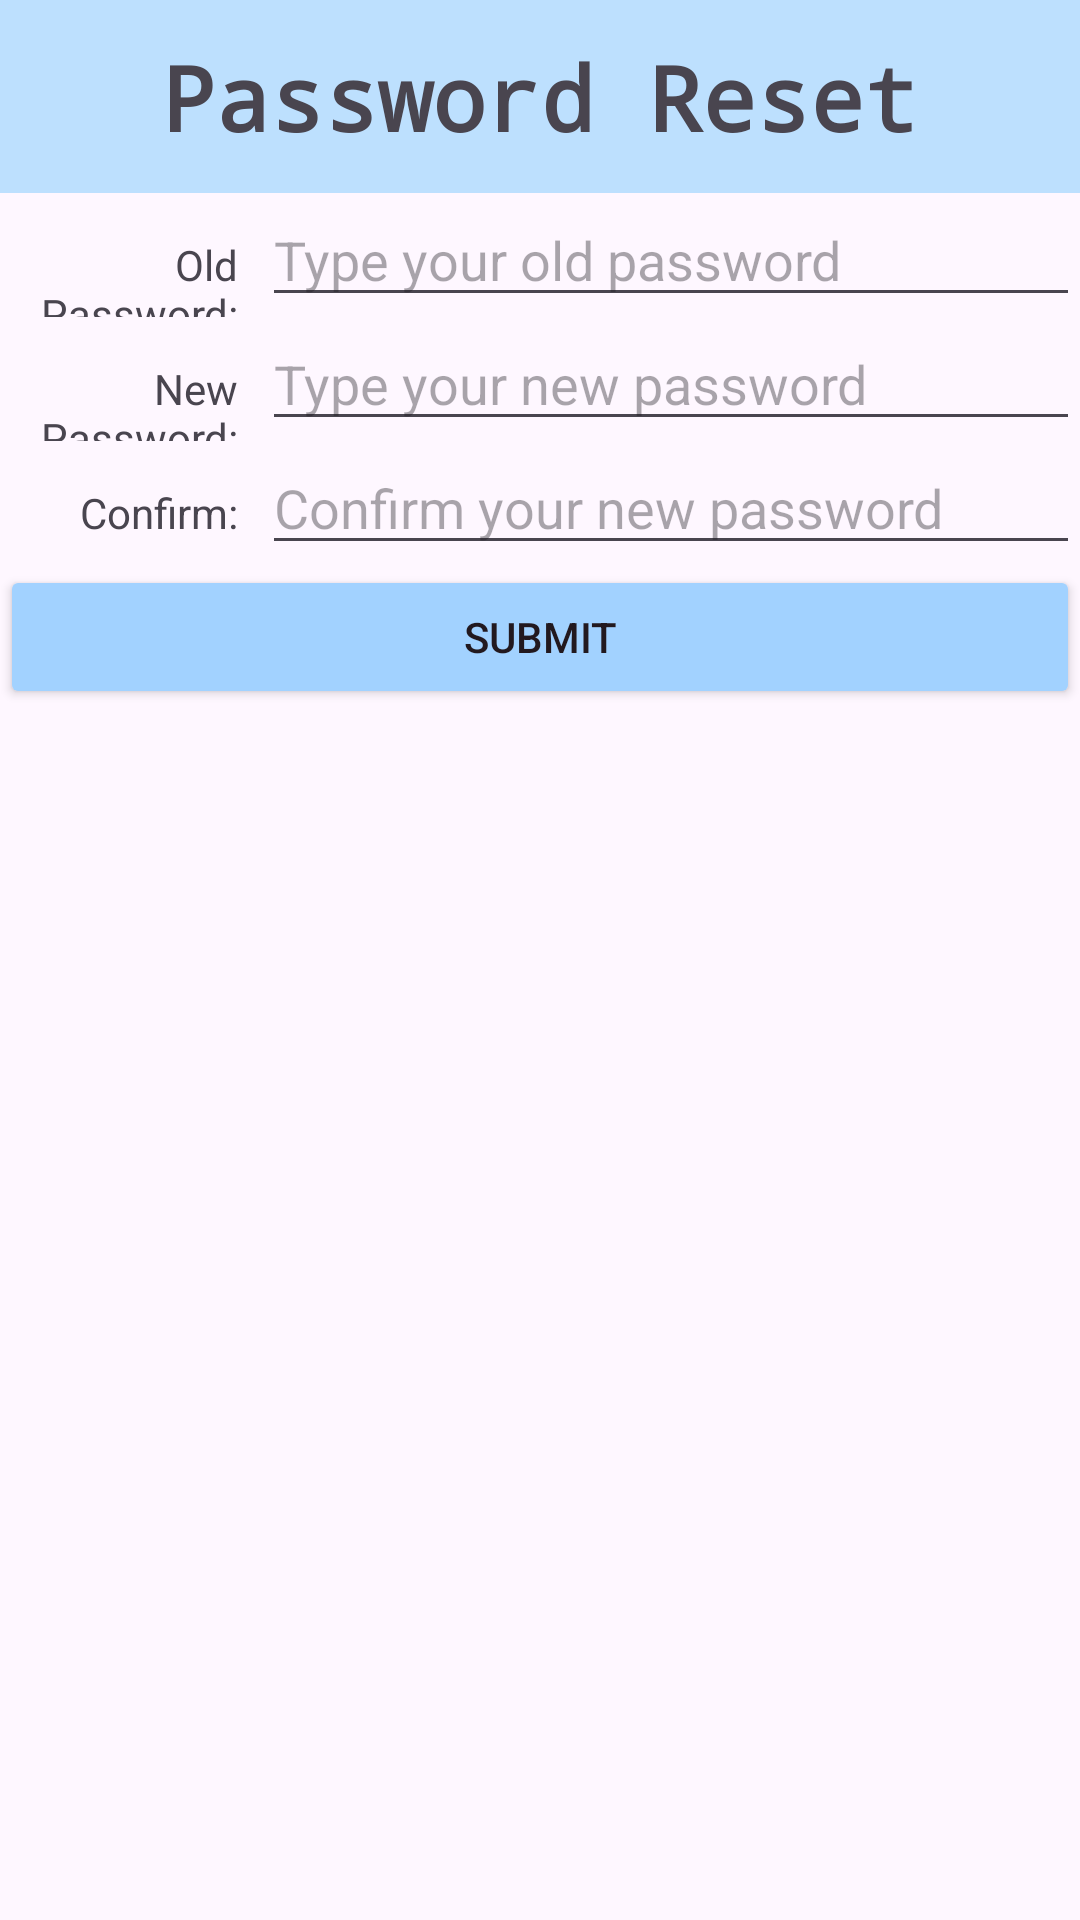

The Android layout XML behind this screen, and the referenced resources:
<!-- AndroidManifest.xml: application theme Theme.FinalProject -->
<!-- res/layout/activity_password_reset.xml -->
<?xml version="1.0" encoding="utf-8"?>
<LinearLayout xmlns:android="http://schemas.android.com/apk/res/android"
    xmlns:app="http://schemas.android.com/apk/res-auto"
    xmlns:tools="http://schemas.android.com/tools"
    android:layout_width="match_parent"
    android:layout_height="match_parent"
    android:orientation="vertical"
    tools:context=".PasswordResetActivity">

    <TextView
        android:id="@+id/header"
        android:layout_width="match_parent"
        android:layout_height="wrap_content"
        android:background="@color/light_blue"
        android:fontFamily="monospace"
        android:paddingVertical="12dp"
        android:text="Password Reset"
        android:textAlignment="center"
        android:textAppearance="@style/TextAppearance.AppCompat.Display1"
        android:textSize="30sp"
        android:textStyle="bold" />

    <LinearLayout
        android:layout_width="match_parent"
        android:layout_height="wrap_content"
        android:orientation="horizontal">

        <TextView
            android:id="@+id/old_pass1"
            android:layout_width="25sp"
            android:layout_height="wrap_content"
            android:layout_weight="1"
            android:paddingHorizontal="8sp"
            android:text="Old Password:"
            android:textAlignment="textEnd" />

        <EditText
            android:id="@+id/old_pass2"
            android:layout_width="wrap_content"
            android:layout_height="wrap_content"
            android:layout_weight="1"
            android:ems="10"
            android:hint="Type your old password"
            android:inputType="textPassword" />
    </LinearLayout>

    <LinearLayout
        android:layout_width="match_parent"
        android:layout_height="wrap_content"
        android:orientation="horizontal">

        <TextView
            android:id="@+id/new_pass1"
            android:layout_width="25sp"
            android:layout_height="wrap_content"
            android:layout_weight="1"
            android:paddingHorizontal="8sp"
            android:text="New Password:"
            android:textAlignment="textEnd" />

        <EditText
            android:id="@+id/new_pass2"
            android:layout_width="wrap_content"
            android:layout_height="wrap_content"
            android:layout_weight="1"
            android:ems="10"
            android:hint="Type your new password"
            android:inputType="textPassword" />

    </LinearLayout>

    <LinearLayout
        android:layout_width="match_parent"
        android:layout_height="wrap_content"
        android:orientation="horizontal">

        <TextView
            android:id="@+id/conf_pass1"
            android:layout_width="25sp"
            android:layout_height="wrap_content"
            android:layout_weight="1"
            android:paddingHorizontal="8sp"
            android:text="Confirm:"
            android:textAlignment="textEnd" />

        <EditText
            android:id="@+id/conf_pass2"
            android:layout_width="wrap_content"
            android:layout_height="wrap_content"
            android:layout_weight="1"
            android:ems="10"
            android:hint="Confirm your new password"
            android:inputType="textPassword" />
    </LinearLayout>

    <Button
        android:id="@+id/submit_password_reset"
        android:layout_width="match_parent"
        android:layout_height="wrap_content"
        android:backgroundTint="@color/blue"
        android:text="Submit"
        android:textColor="@color/raisin" />
</LinearLayout>
<!-- resources referenced by this layout -->
<resources>
  <color name="blue">#FFa2d2ff</color>
  <color name="light_blue">#FFBDE0FE</color>
  <color name="raisin">#FF22191F</color>
  <style name="Theme.FinalProject" parent="Base.Theme.FinalProject" />
  <style name="Base.Theme.FinalProject" parent="Theme.Material3.DayNight.NoActionBar">
          
          <item name="colorPrimary">@color/blue</item>
      </style>
</resources>
